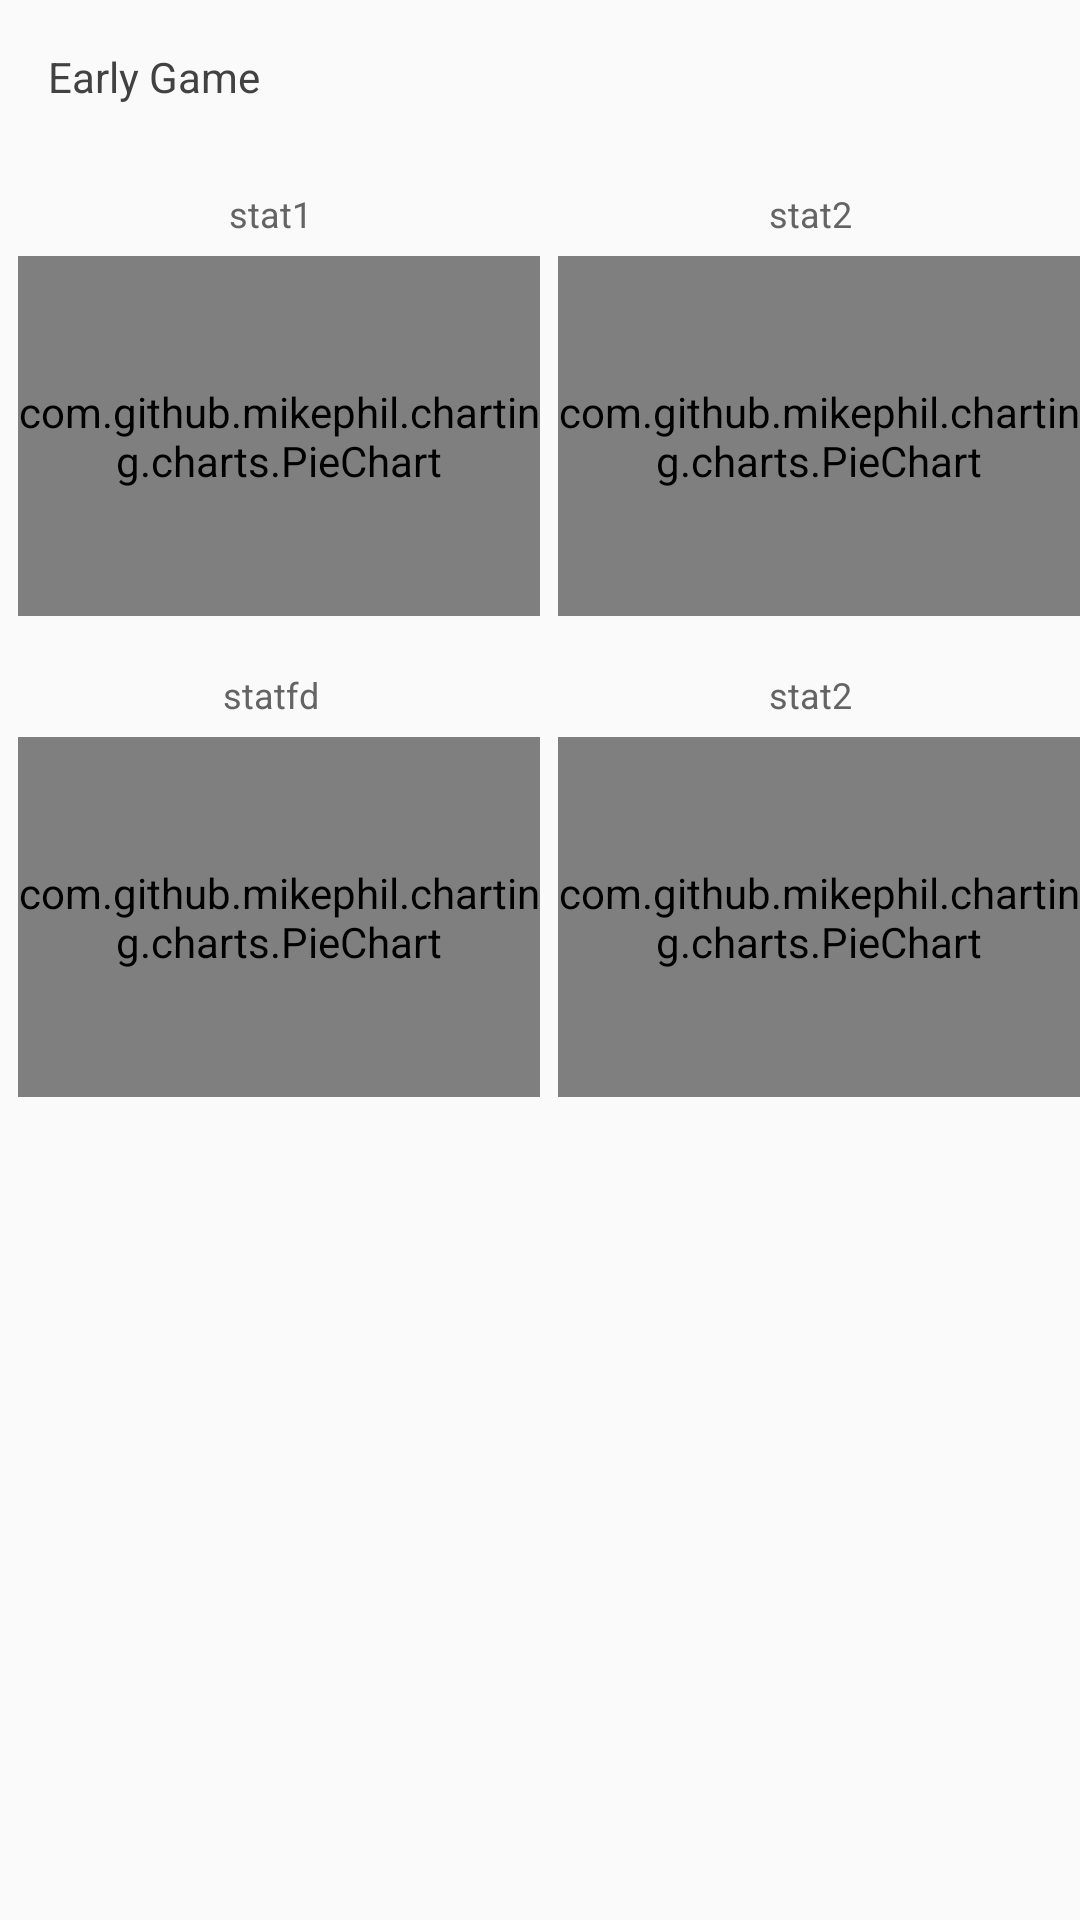

Here is an Android app screen rendered from its layout file. Give the layout XML and the strings, colors and styles it references.
<!-- AndroidManifest.xml: application theme AppTheme -->
<!-- res/layout/game_stage_details_section.xml -->
<?xml version="1.0" encoding="utf-8"?>
<RelativeLayout
    xmlns:android="http://schemas.android.com/apk/res/android"
    android:layout_width="match_parent"
    android:layout_height="match_parent">
    <TextView
        android:id="@+id/gameStageTitle"
        android:text="Early Game"
        style="@style/TitleText"
        android:layout_margin="16dp"
        android:layout_width="wrap_content"
        android:layout_height="wrap_content" />
    <LinearLayout
        android:id="@+id/gameStageTitles"
        android:weightSum="2"
        android:layout_marginTop="12dp"
        android:layout_below="@+id/gameStageTitle"
        android:layout_width="match_parent"
        android:layout_height="wrap_content">
        <TextView
            android:id="@+id/stat1Title"
            android:layout_width="0dp"
            android:text="stat1"
            style="@style/SubTitleText"
            android:gravity="center"
            android:layout_weight="1"
            android:layout_height="wrap_content" />
        <TextView
            android:id="@+id/stat2Title"
            android:layout_width="0dp"
            style="@style/SubTitleText"
            android:gravity="center"
            android:text="stat2"
            android:layout_weight="1"
            android:layout_height="wrap_content" />
        <TextView
            android:id="@+id/stat3Title"
            style="@style/SubTitleText"
            android:layout_width="0dp"
            android:visibility="gone"
            android:gravity="center"
            android:text="stat3"
            android:layout_weight="0"
            android:layout_height="wrap_content" />
    </LinearLayout>
    <LinearLayout
        android:id="@+id/statsWrapper"
        android:orientation="horizontal"
        android:layout_below="@+id/gameStageTitles"
        android:layout_width="match_parent"
        android:weightSum="2"
        android:layout_height="wrap_content">
        <com.github.mikephil.charting.charts.PieChart
            android:id="@+id/stat1"
            android:layout_width="0dp"
            android:layout_margin="6dp"
            android:layout_weight="1"
            android:layout_height="120dp"/>
        <com.github.mikephil.charting.charts.PieChart
            android:id="@+id/stat2"
            android:layout_width="0dp"
            android:layout_marginTop="6dp"
            android:layout_marginBottom="6dp"
            android:layout_weight="1"
            android:layout_height="120dp"/>
        <com.github.mikephil.charting.charts.PieChart
            android:id="@+id/stat3"
            android:visibility="gone"
            android:layout_width="0dp"
            android:layout_margin="6dp"
            android:layout_weight="0"
            android:layout_height="120dp"/>
    </LinearLayout>
    <LinearLayout
        android:id="@+id/gameStageTitlesContinued"
        android:weightSum="2"
        android:layout_marginTop="12dp"
        android:layout_below="@+id/statsWrapper"
        android:layout_width="match_parent"
        android:layout_height="wrap_content">
        <TextView
            android:id="@+id/stat4Title"
            android:layout_width="0dp"
            android:text="statfd"
            style="@style/SubTitleText"
            android:gravity="center"
            android:layout_weight="1"
            android:layout_height="wrap_content" />
        <TextView
            android:id="@+id/stat5Title"
            android:layout_width="0dp"
            android:gravity="center"
            style="@style/SubTitleText"
            android:text="stat2"
            android:layout_weight="1"
            android:layout_height="wrap_content" />
        <TextView
            android:id="@+id/stat6Title"
            android:layout_width="0dp"
            android:visibility="gone"
            android:gravity="center"
            style="@style/SubTitleText"
            android:text="stat3"
            android:layout_weight="1"
            android:layout_height="wrap_content" />
    </LinearLayout>
    <LinearLayout
        android:id="@+id/stats2Wrapper"
        android:orientation="horizontal"
        android:layout_below="@+id/gameStageTitlesContinued"
        android:layout_width="match_parent"
        android:weightSum="2"
        android:layout_height="wrap_content">
        <com.github.mikephil.charting.charts.PieChart
            android:id="@+id/stat4"
            android:layout_width="0dp"
            android:layout_margin="6dp"
            android:layout_weight="1"
            android:layout_height="120dp"/>
        <com.github.mikephil.charting.charts.PieChart
            android:id="@+id/stat5"
            android:layout_width="0dp"
            android:layout_marginTop="6dp"
            android:layout_marginBottom="6dp"
            android:layout_weight="1"
            android:layout_height="120dp"/>
        <com.github.mikephil.charting.charts.PieChart
            android:id="@+id/stat6"
            android:visibility="gone"
            android:layout_width="0dp"
            android:layout_margin="6dp"
            android:layout_weight="1"
            android:layout_height="120dp"/>
    </LinearLayout>
</RelativeLayout>
<!-- resources referenced by this layout -->
<resources>
  <style name="SubTitleText" parent="Base.TextAppearance.AppCompat.Caption">
          <item name="android:textColor">#646464</item>
      </style>
  <style name="TitleText" parent="CardView">
          <item name="android:textColor">#424242</item>
      </style>
  <style name="AppTheme" parent="Theme.AppCompat.Light.NoActionBar">
          
          <item name="colorPrimary">@color/colorPrimary</item>
          <item name="colorPrimaryDark">@color/colorPrimaryDark</item>
          <item name="colorAccent">@color/colorAccent</item>
  
      </style>
  <color name="colorPrimary">#2196F3</color>
  <color name="colorPrimaryDark">#467FD7</color>
  <color name="colorAccent">#E94E5E</color>
</resources>
